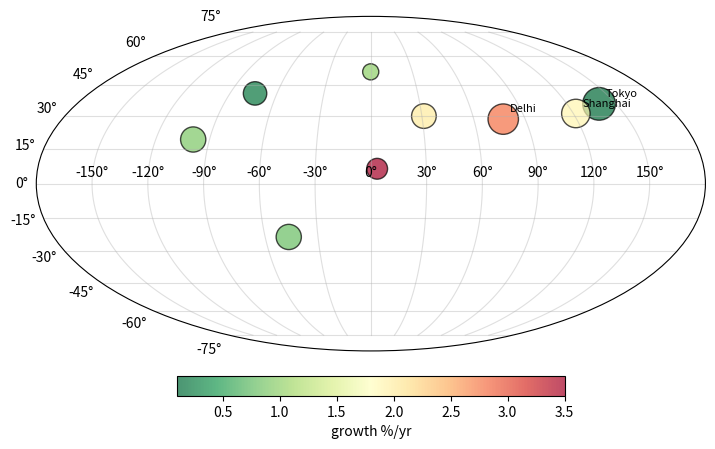

The matplotlib source for this figure:
# Mollweide world map with bubbles sized by population, coloured by growth, a colour bar and labels for the largest.
import numpy as np
import matplotlib.pyplot as plt

cities = {"Tokyo": (139.7, 35.7, 37, 0.1), "Delhi": (77.2, 28.6, 32, 2.8), "Shanghai": (121.5, 31.2, 28, 1.9),
          "São Paulo": (-46.6, -23.5, 22, 0.8), "Mexico City": (-99.1, 19.4, 22, 0.9), "Cairo": (31.2, 30.0, 21, 2.0),
          "Lagos": (3.4, 6.5, 15, 3.5), "New York": (-74.0, 40.7, 19, 0.2), "London": (-0.1, 51.5, 9, 1.0)}
fig = plt.figure(figsize=(10, 5.5))
ax = fig.add_subplot(projection="mollweide")
lon = np.deg2rad([v[0] for v in cities.values()])
lat = np.deg2rad([v[1] for v in cities.values()])
pop = np.array([v[2] for v in cities.values()])
growth = np.array([v[3] for v in cities.values()])
sc = ax.scatter(lon, lat, s=pop * 15, c=growth, cmap="RdYlGn_r", alpha=0.7, edgecolors="k")
for (name, v), x, y in zip(cities.items(), lon, lat):
    if v[2] > 25:
        ax.annotate(name, (x, y), xytext=(5, 5), textcoords="offset points", fontsize=8)
ax.grid(True, alpha=0.4)
cb = fig.colorbar(sc, ax=ax, orientation="horizontal", shrink=0.5, pad=0.06, label="growth %/yr")
print(len(ax.texts), round(cb.vmax, 3), sc.get_sizes()[:3].tolist())
fig.savefig("megacities.png", dpi=50)
